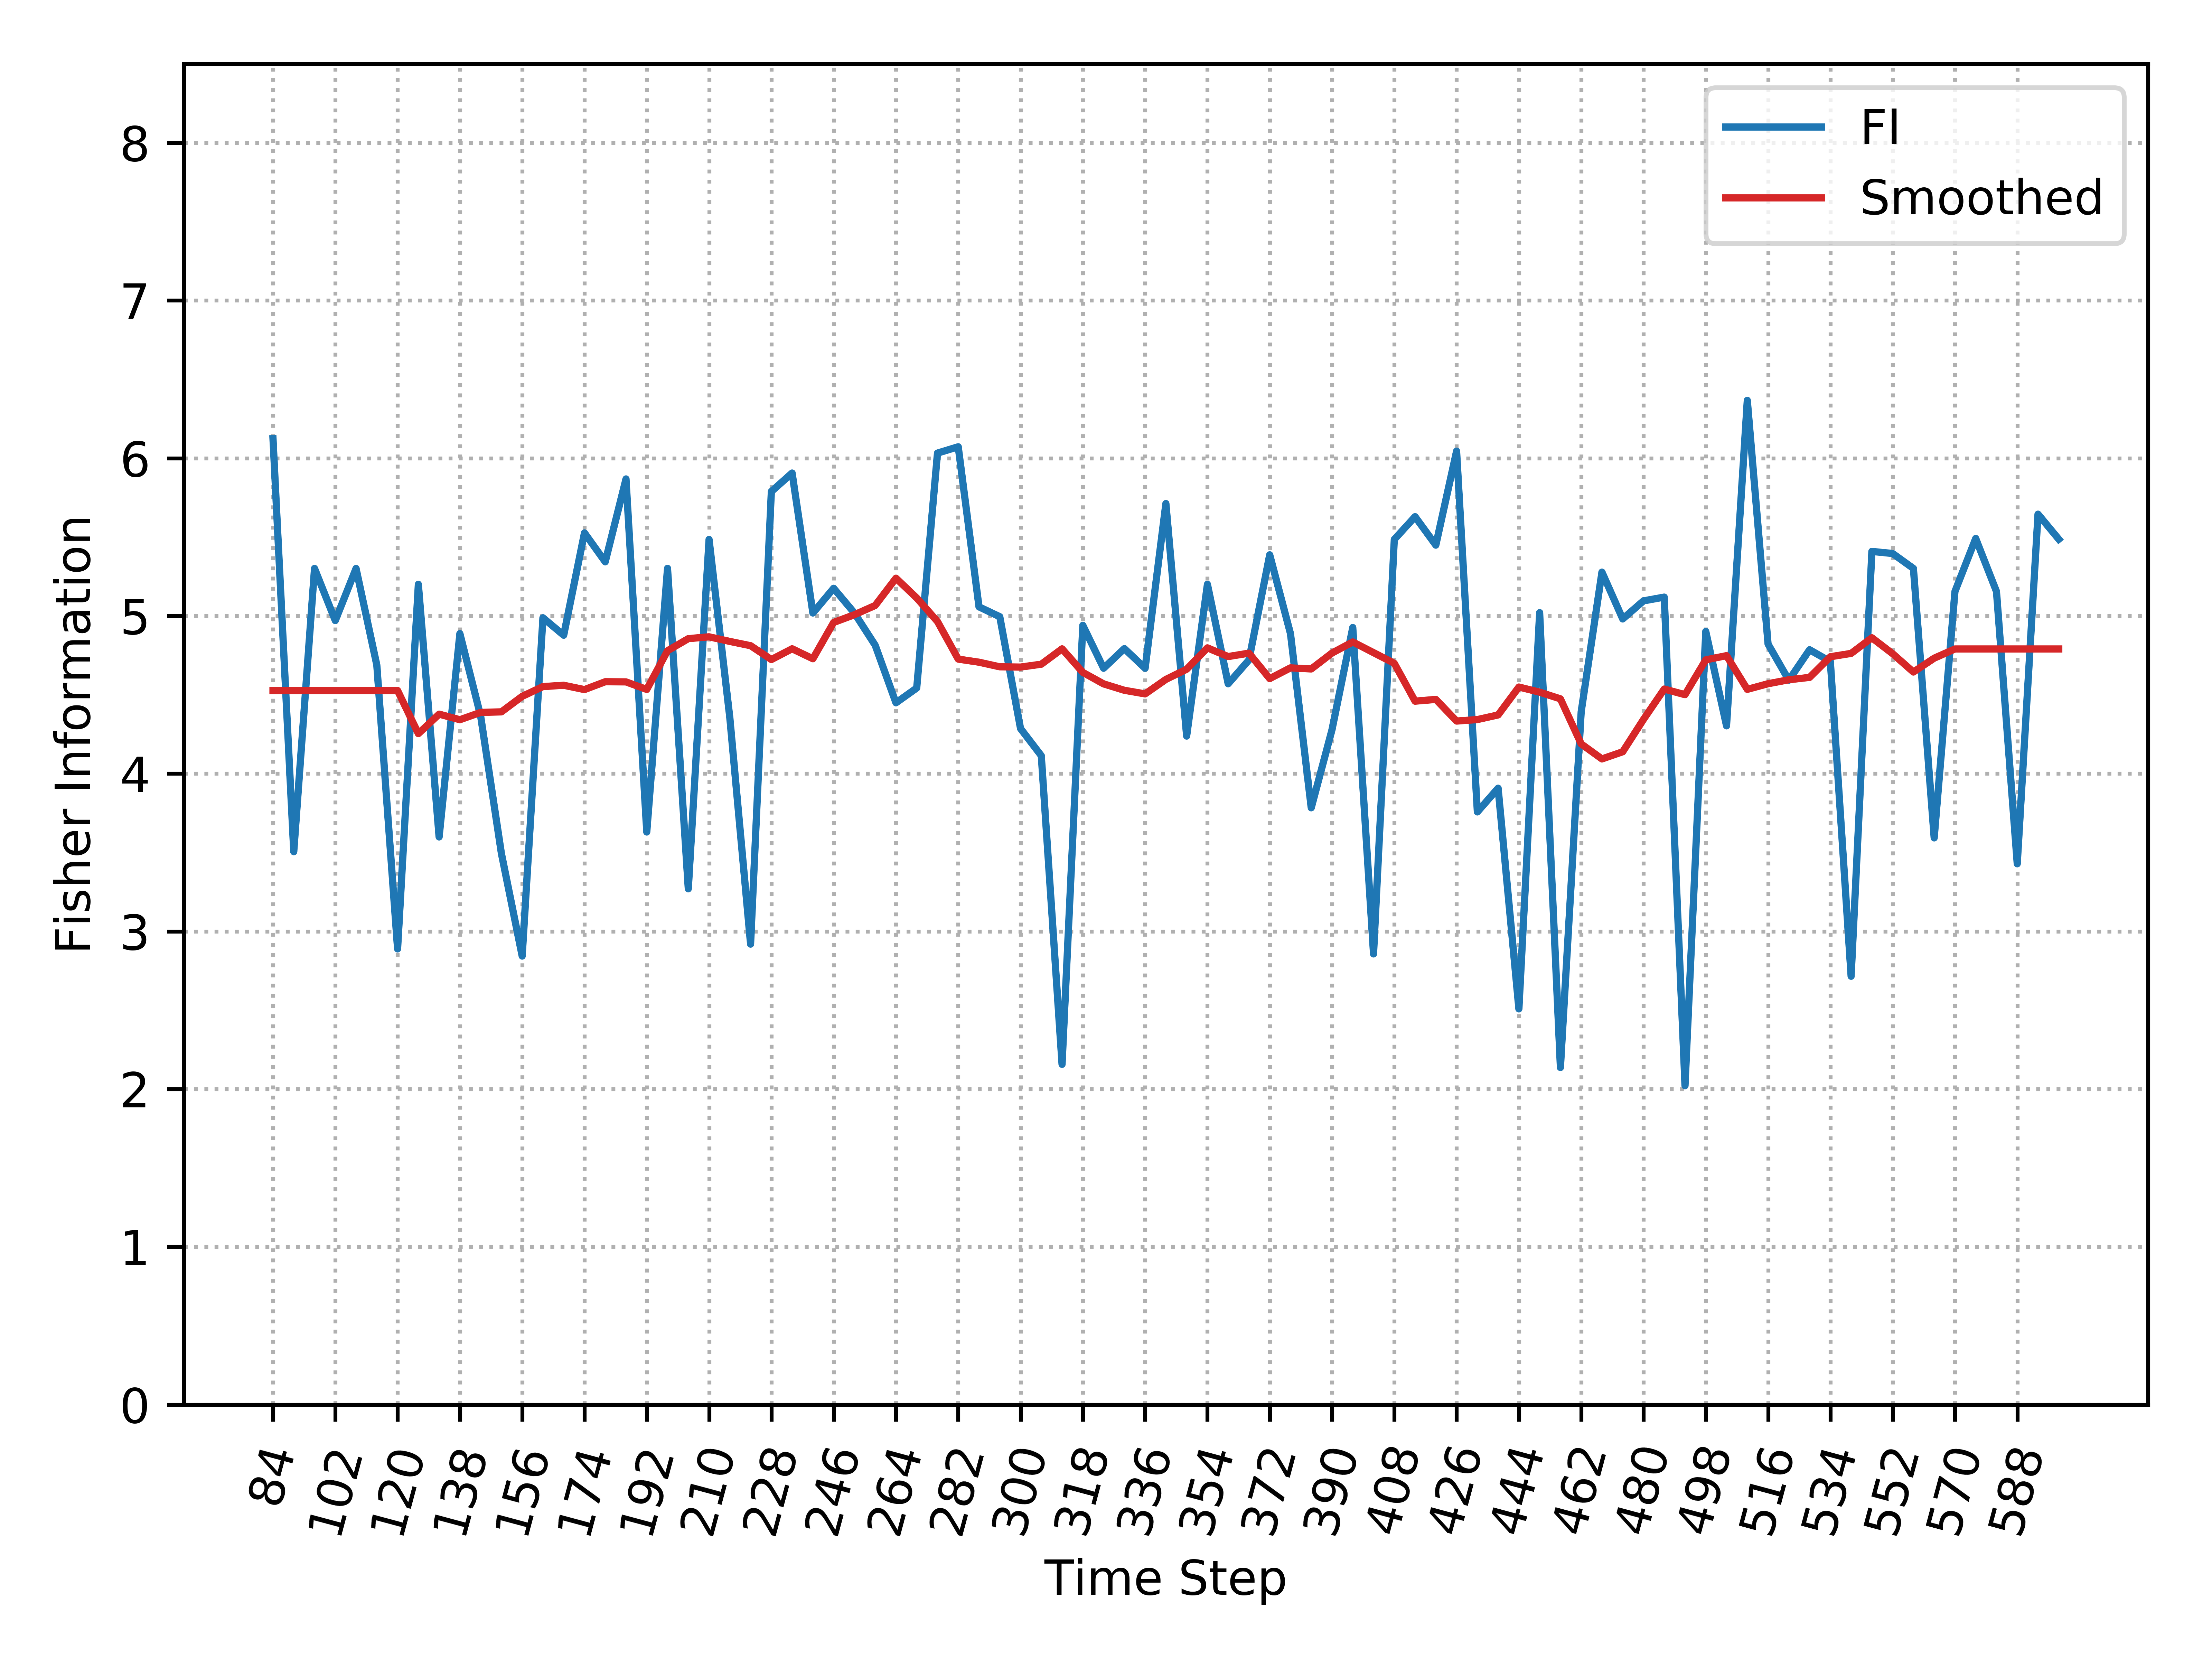

Values plotted in this chart, from the file beside it:
, Time_Step, FI, Smooth_FI
0, 84, 6.124, 4.527
1, 90, 3.505, 4.527
2, 96, 5.301, 4.527
3, 102, 4.971, 4.527
4, 108, 5.301, 4.527
5, 114, 4.688, 4.527
6, 120, 2.889, 4.527
7, 126, 5.201, 4.254
8, 132, 3.599, 4.377
9, 138, 4.888, 4.342
10, 144, 4.366, 4.388
11, 150, 3.494, 4.392
12, 156, 2.844, 4.49
13, 162, 4.988, 4.552
14, 168, 4.878, 4.561
15, 174, 5.527, 4.533
16, 180, 5.343, 4.583
17, 186, 5.869, 4.582
18, 192, 3.63, 4.534
19, 198, 5.302, 4.78
20, 204, 3.27, 4.856
21, 210, 5.485, 4.868
22, 216, 4.355, 4.839
23, 222, 2.919, 4.811
24, 228, 5.789, 4.724
25, 234, 5.906, 4.792
26, 240, 5.019, 4.729
27, 246, 5.176, 4.959
28, 252, 5.019, 5.008
29, 258, 4.815, 5.066
30, 264, 4.449, 5.239
31, 270, 4.543, 5.114
32, 276, 6.033, 4.965
33, 282, 6.073, 4.726
34, 288, 5.058, 4.707
35, 294, 4.995, 4.678
36, 300, 4.286, 4.676
37, 306, 4.114, 4.694
38, 312, 2.157, 4.792
39, 318, 4.941, 4.642
40, 324, 4.668, 4.569
41, 330, 4.793, 4.529
42, 336, 4.668, 4.506
43, 342, 5.713, 4.598
44, 348, 4.238, 4.662
45, 354, 5.201, 4.798
46, 360, 4.57, 4.743
47, 366, 4.721, 4.764
48, 372, 5.388, 4.603
49, 378, 4.888, 4.671
50, 384, 3.784, 4.664
51, 390, 4.279, 4.765
52, 396, 4.927, 4.835
53, 402, 2.857, 4.767
54, 408, 5.485, 4.7
55, 414, 5.63, 4.46
56, 420, 5.449, 4.471
57, 426, 6.045, 4.334
58, 432, 3.757, 4.343
59, 438, 3.908, 4.372
... 27 more rows
